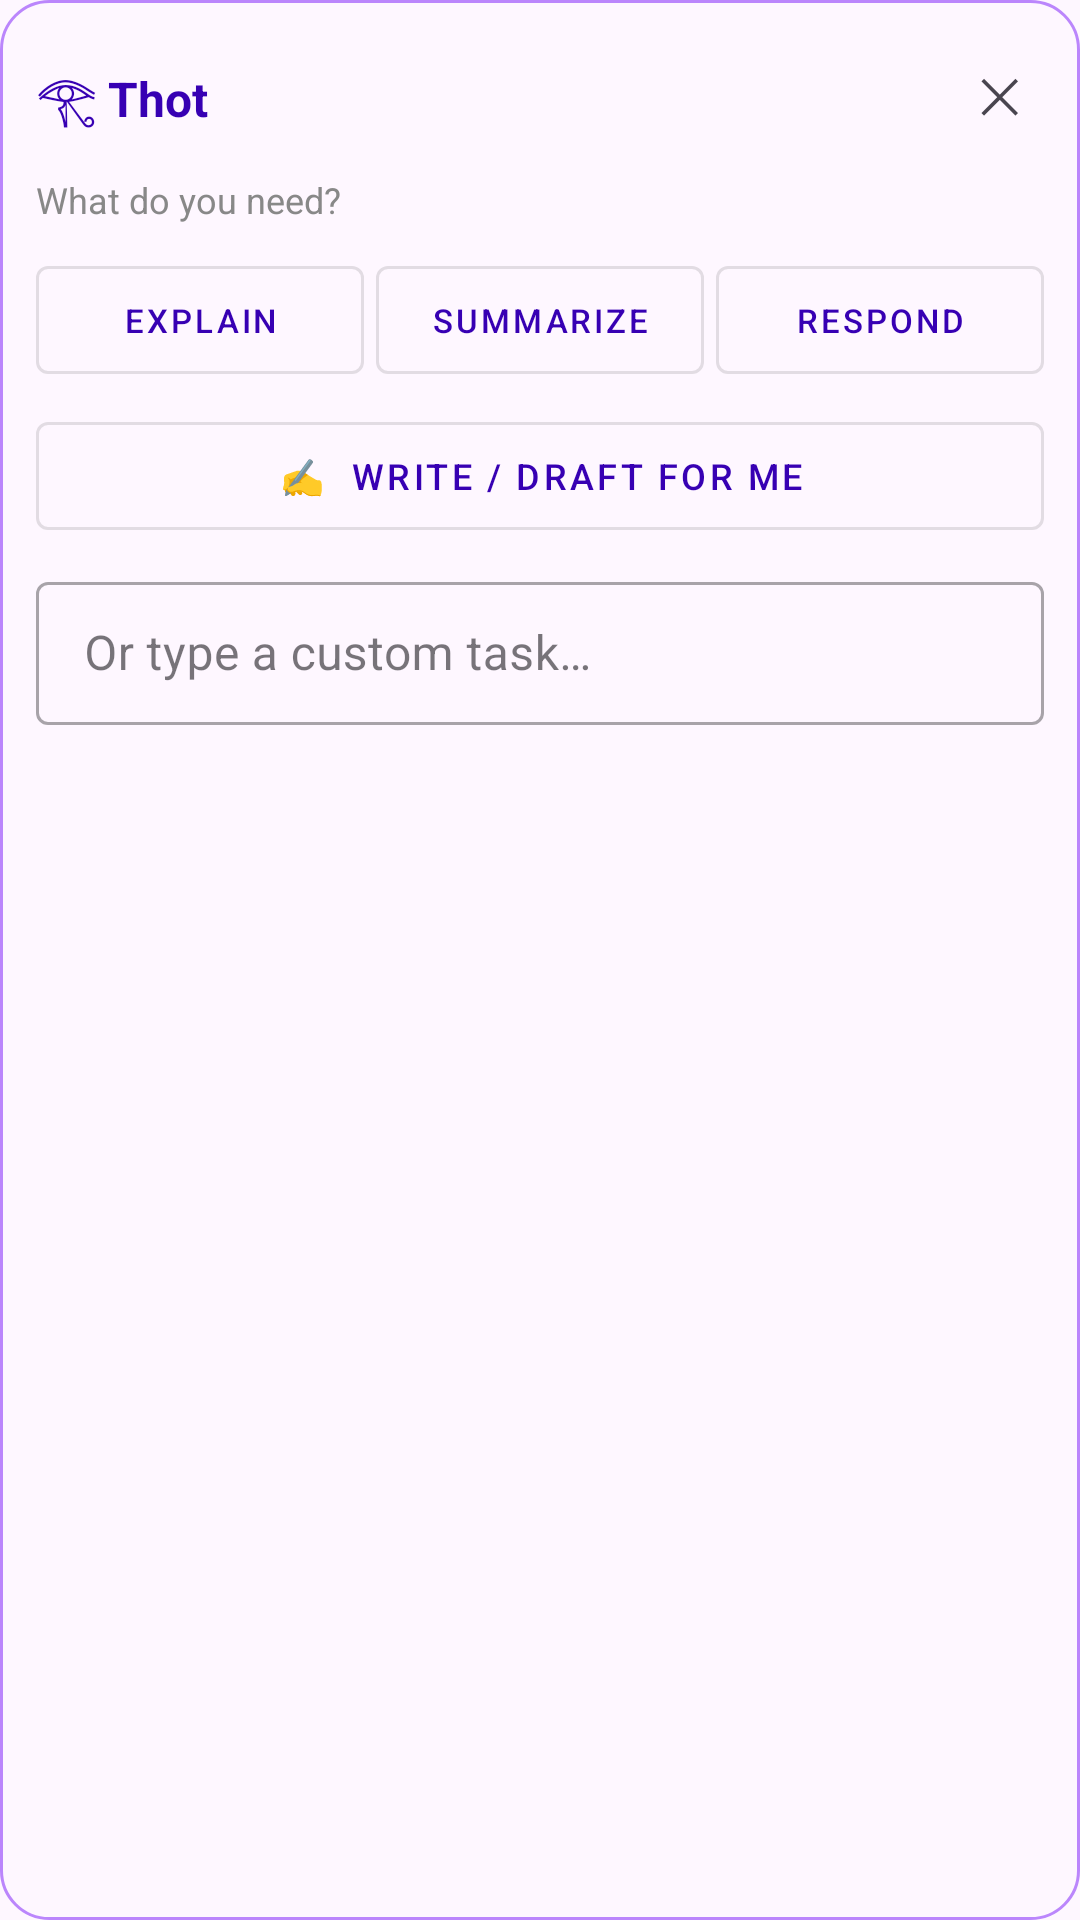

Reconstruct the res/layout file that produces this screen, plus the resources it refers to.
<!-- AndroidManifest.xml: application theme Theme.Thot -->
<!-- res/layout/overlay_panel.xml -->
<?xml version="1.0" encoding="utf-8"?>
<LinearLayout xmlns:android="http://schemas.android.com/apk/res/android"
    xmlns:app="http://schemas.android.com/apk/res-auto"
    android:layout_width="320dp"
    android:layout_height="wrap_content"
    android:orientation="vertical"
    android:background="@drawable/thot_panel_background"
    android:padding="12dp"
    android:elevation="12dp">

    
    <LinearLayout
        android:layout_width="match_parent"
        android:layout_height="wrap_content"
        android:orientation="horizontal"
        android:gravity="center_vertical"
        android:layout_marginBottom="8dp">

        <TextView
            android:layout_width="0dp"
            android:layout_height="wrap_content"
            android:layout_weight="1"
            android:text="𓂀 Thot"
            android:textStyle="bold"
            android:textSize="16sp"
            android:textColor="@color/purple_700" />

        <TextView
            android:id="@+id/tvPanelClose"
            android:layout_width="wrap_content"
            android:layout_height="wrap_content"
            android:text="✕"
            android:textSize="16sp"
            android:padding="8dp"
            android:contentDescription="@string/overlay_close" />
    </LinearLayout>

    
    <TextView
        android:id="@+id/tvContextLabel"
        android:layout_width="match_parent"
        android:layout_height="wrap_content"
        android:text="What do you need?"
        android:textSize="12sp"
        android:textColor="#888"
        android:layout_marginBottom="8dp" />

    
    <LinearLayout
        android:layout_width="match_parent"
        android:layout_height="wrap_content"
        android:orientation="horizontal"
        android:layout_marginBottom="4dp">

        <com.google.android.material.button.MaterialButton
            android:id="@+id/btnExplain"
            android:layout_width="0dp"
            android:layout_height="wrap_content"
            android:layout_weight="1"
            android:text="Explain"
            android:textSize="11sp"
            android:layout_marginEnd="4dp"
            style="@style/Widget.MaterialComponents.Button.OutlinedButton" />

        <com.google.android.material.button.MaterialButton
            android:id="@+id/btnSummarize"
            android:layout_width="0dp"
            android:layout_height="wrap_content"
            android:layout_weight="1"
            android:text="Summarize"
            android:textSize="11sp"
            android:layout_marginEnd="4dp"
            style="@style/Widget.MaterialComponents.Button.OutlinedButton" />

        <com.google.android.material.button.MaterialButton
            android:id="@+id/btnRespond"
            android:layout_width="0dp"
            android:layout_height="wrap_content"
            android:layout_weight="1"
            android:text="Respond"
            android:textSize="11sp"
            style="@style/Widget.MaterialComponents.Button.OutlinedButton" />

    </LinearLayout>

    <com.google.android.material.button.MaterialButton
        android:id="@+id/btnWrite"
        android:layout_width="match_parent"
        android:layout_height="wrap_content"
        android:text="✍️  Write / Draft for me"
        android:textSize="12sp"
        android:layout_marginBottom="6dp"
        style="@style/Widget.MaterialComponents.Button.OutlinedButton" />

    
    <com.google.android.material.textfield.TextInputLayout
        android:id="@+id/tilCustomTask"
        android:layout_width="match_parent"
        android:layout_height="wrap_content"
        android:hint="Or type a custom task…"
        style="@style/Widget.MaterialComponents.TextInputLayout.OutlinedBox.Dense"
        android:layout_marginBottom="8dp">

        <com.google.android.material.textfield.TextInputEditText
            android:id="@+id/etCustomTask"
            android:layout_width="match_parent"
            android:layout_height="wrap_content"
            android:imeOptions="actionSend"
            android:inputType="text|textAutoCorrect"
            android:maxLines="2" />

    </com.google.android.material.textfield.TextInputLayout>

    
    <LinearLayout
        android:id="@+id/layoutLoading"
        android:layout_width="match_parent"
        android:layout_height="wrap_content"
        android:orientation="horizontal"
        android:gravity="center_vertical"
        android:visibility="gone"
        android:layout_marginBottom="8dp">

        <ProgressBar
            android:layout_width="20dp"
            android:layout_height="20dp"
            android:layout_marginEnd="8dp" />

        <TextView
            android:layout_width="wrap_content"
            android:layout_height="wrap_content"
            android:text="@string/status_thinking"
            android:textSize="12sp" />

    </LinearLayout>

    
    <androidx.core.widget.NestedScrollView
        android:id="@+id/scrollResponse"
        android:layout_width="match_parent"
        android:layout_height="wrap_content"
        android:layout_weight="0"
        android:visibility="gone">

        <TextView
            android:id="@+id/tvResponse"
            android:layout_width="match_parent"
            android:layout_height="wrap_content"
            android:maxHeight="200dp"
            android:textSize="13sp"
            android:padding="8dp"
            android:background="#10000000"
            android:textIsSelectable="true"
            android:scrollbars="vertical" />

    </androidx.core.widget.NestedScrollView>

    
    <com.google.android.material.button.MaterialButton
        android:id="@+id/btnCopyResponse"
        android:layout_width="match_parent"
        android:layout_height="wrap_content"
        android:text="📋 Copy Response"
        android:visibility="gone"
        android:textSize="12sp"
        android:layout_marginTop="6dp"
        style="@style/Widget.MaterialComponents.Button.TextButton" />

</LinearLayout>
<!-- resources referenced by this layout -->
<resources>
  <color name="purple_700">#FF3700B3</color>
  <!-- drawable thot_panel_background (drawable) -->
  <?xml version="1.0" encoding="utf-8"?>
  <shape xmlns:android="http://schemas.android.com/apk/res/android">
      <solid android:color="@color/panel_bg" />
      <corners android:radius="16dp" />
      <stroke android:width="1dp" android:color="@color/purple_200" />
  </shape>
  <string name="overlay_close">Close</string>
  <string name="status_thinking">Thot is thinking…</string>
  <style name="Theme.Thot" parent="Theme.Material3.DayNight.NoActionBar">
          <item name="colorPrimary">@color/purple_700</item>
          <item name="colorPrimaryVariant">@color/purple_900</item>
          <item name="colorOnPrimary">@color/white</item>
          <item name="colorSecondary">@color/teal_200</item>
          <item name="colorSecondaryVariant">@color/teal_700</item>
          <item name="colorOnSecondary">@color/black</item>
          <item name="android:statusBarColor">?attr/colorPrimaryVariant</item>
          
          <item name="colorPrimaryContainer">@color/m3_primary_container</item>
          <item name="colorOnPrimaryContainer">@color/m3_on_primary_container</item>
          <item name="colorSurface">@color/m3_surface</item>
          <item name="colorOnSurface">@color/m3_on_surface</item>
      </style>
  <color name="purple_200">#FFBB86FC</color>
  <color name="purple_900">#FF1A0070</color>
  <color name="white">#FFFFFFFF</color>
  <color name="teal_200">#FF03DAC5</color>
  <color name="teal_700">#FF018786</color>
  <color name="black">#FF000000</color>
  <color name="m3_primary_container">#EADDFF</color>
  <color name="m3_on_primary_container">#21005D</color>
  <color name="m3_surface">#FFFBFE</color>
  <color name="m3_on_surface">#1C1B1F</color>
</resources>
